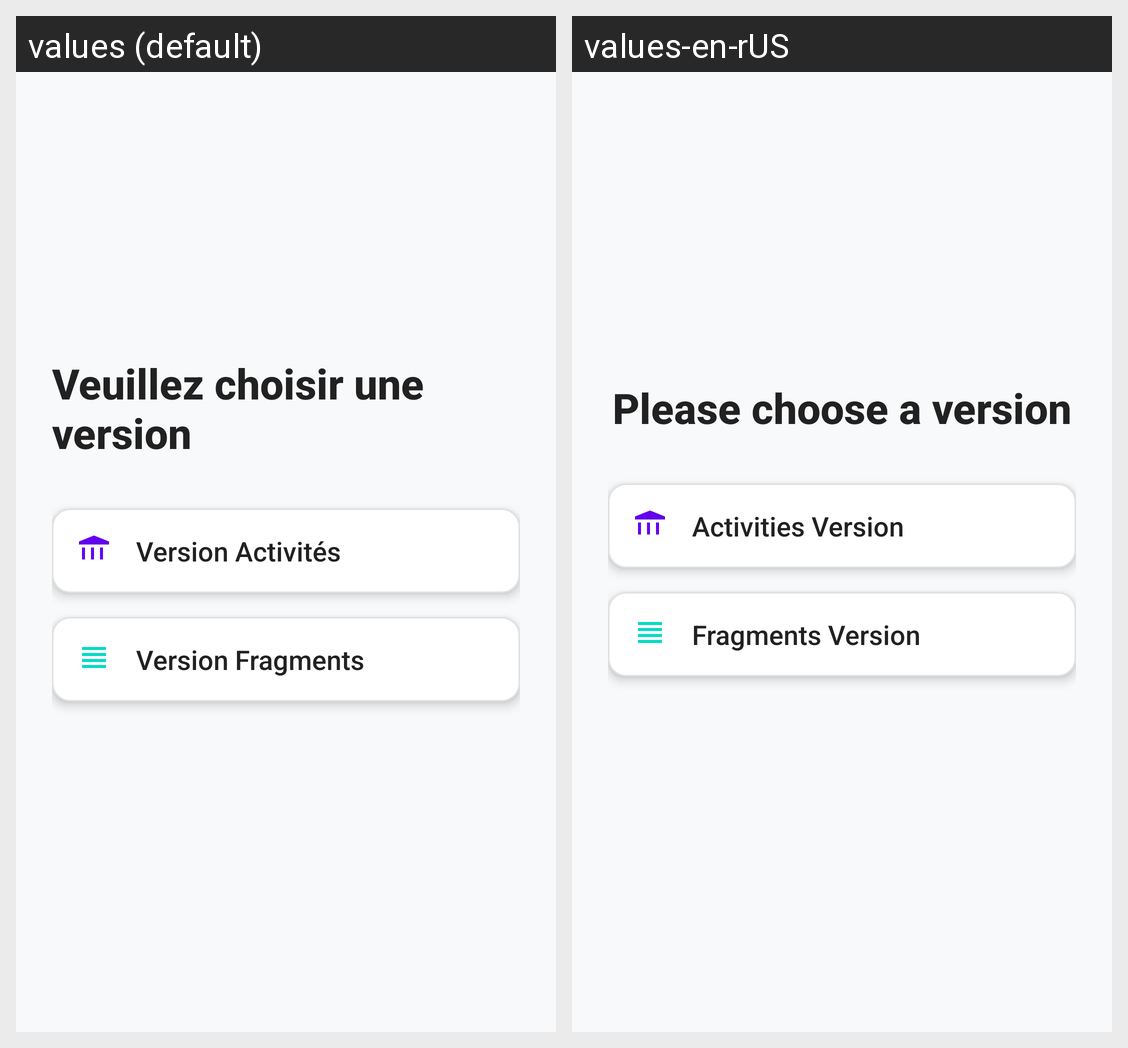

Here is an Android app screen in its default locale and in the app's own translations. Write out the translated-string differences for the strings that appear on this screen.
Android screen res/layout/activity_home.xml rendered under 2 locales, left to right: values (default), values-en-rUS. Device: Nexus 5 (rendered at 1080×1920; each locale shown at half size, 540×960, under a caption strip naming it); theme Theme.Listes_Fragments.
Strings drawn on this screen, with the default value and each locale's value (text and hints the layout hard-codes, and strings that could not be matched under every locale, appear in the picture but are not listed):

choose_version
  values: Veuillez choisir une version
  values-en-rUS: Please choose a version

v_activities
  values: Version Activités
  values-en-rUS: Activities Version

v_fragments
  values: Version Fragments
  values-en-rUS: Fragments Version
